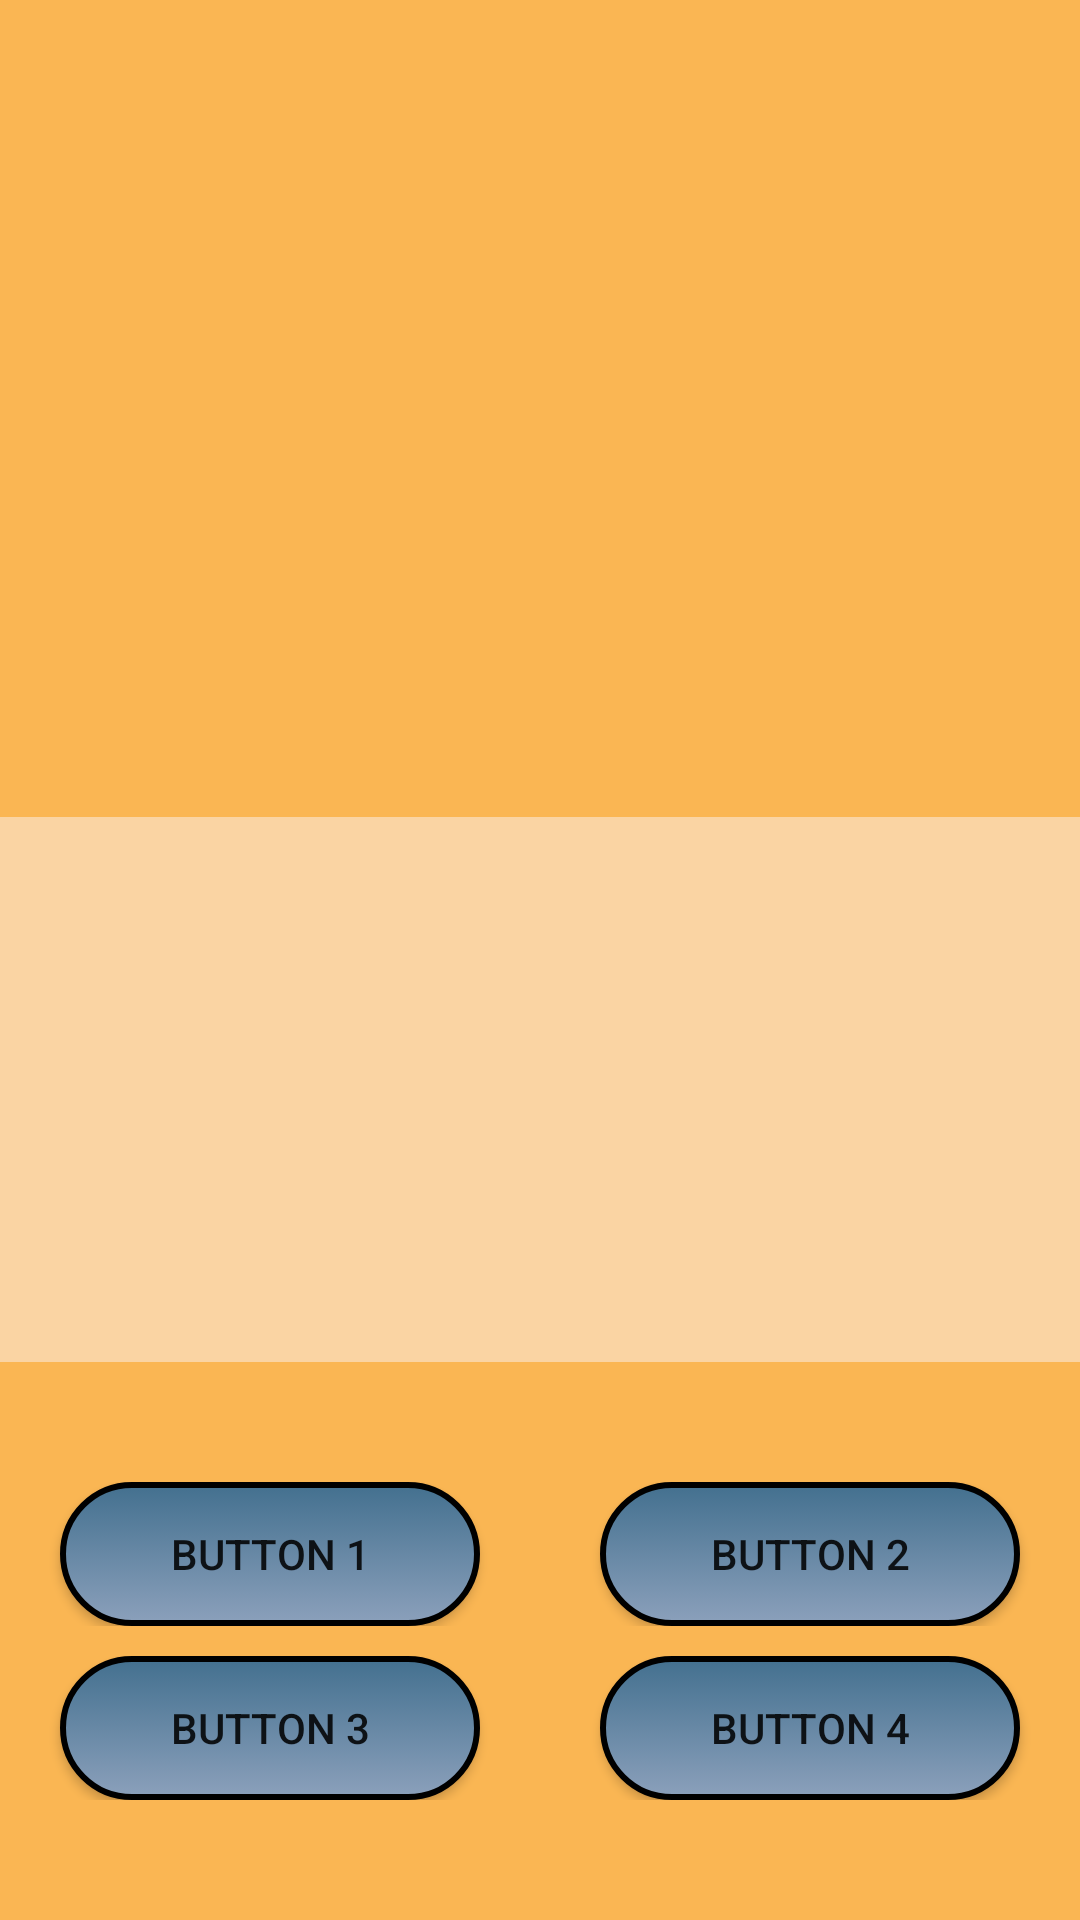

Write the Android layout XML for this screen, with the resource values it uses.
<!-- AndroidManifest.xml: application theme AppTheme -->
<!-- res/layout/activity_game_screen.xml -->
<?xml version="1.0" encoding="utf-8"?>
<androidx.constraintlayout.widget.ConstraintLayout
        xmlns:android="http://schemas.android.com/apk/res/android"
        xmlns:tools="http://schemas.android.com/tools"
        xmlns:app="http://schemas.android.com/apk/res-auto"
        android:layout_width="match_parent"
        android:layout_height="match_parent"
        tools:context=".GameScreen">


    <LinearLayout
            android:layout_width="0dp"
            android:layout_height="match_parent"
            android:orientation="vertical" android:background="#FAB653" android:gravity="center_horizontal"
            android:id="@+id/linearLayout" app:layout_constraintTop_toTopOf="parent"
            app:layout_constraintBottom_toBottomOf="parent"
            app:layout_constraintStart_toStartOf="parent"
            app:layout_constraintEnd_toEndOf="parent">
        <ImageView
                android:layout_width="wrap_content"
                app:srcCompat="@drawable/pallettown"
                android:id="@+id/gameImage" android:layout_weight="3"
                android:layout_height="0dp" android:layout_marginTop="0dp"
                android:scaleType="fitXY"
                android:contentDescription="@string/startimage"/>
        <TextView
                android:layout_width="match_parent"
                android:layout_height="0dp" android:id="@+id/gameText" android:layout_weight="2"
                tools:text="Lorem Ipsum is simply dummy text of the printing and typesetting industry. Lorem Ipsum has been the industry's standard dummy text ever since the 1500s, when an unknown printer took a galley of type and scrambled it to make a type specimen book."
                android:textSize="18sp" android:gravity="center_horizontal|center_vertical"
                android:background="#80FBF4F4"/>
        <TableRow
                android:id="@+id/tableRow1"
                android:layout_width="fill_parent"
                android:layout_height="wrap_content"
                android:layout_marginTop="40dp" android:layout_marginBottom="10dp">
            <Button
                    android:id="@+id/button1"
                    android:layout_width="0dp"
                    android:layout_height="match_parent"
                    android:layout_marginEnd="20dp"
                    android:background="@drawable/default_button_selector"
                    style="@style/DefaultButton"
                    android:text="@string/button_1" android:layout_marginStart="20dp" android:layout_weight="1"
                    android:onClick="selectedButton1"/>
            
            <Button
                    android:id="@+id/button2"
                    android:layout_width="0dp"
                    android:layout_height="match_parent"
                    android:layout_marginEnd="20dp"
                    android:background="@drawable/default_button_selector"
                    style="@style/DefaultButton"
                    android:text="@string/button_2" android:layout_marginStart="20dp" android:layout_weight="1"
                    android:onClick="selectedButton2"/>
        </TableRow>
        <TableRow
                android:id="@+id/tableRow2"
                android:layout_width="fill_parent"
                android:layout_height="wrap_content"
                android:layout_marginBottom="40dp">
            <Button
                    android:id="@+id/button3"
                    android:layout_width="0dp"
                    android:layout_height="match_parent"
                    android:layout_marginEnd="20dp"
                    android:background="@drawable/default_button_selector"
                    style="@style/DefaultButton"
                    android:text="@string/button_3" android:layout_marginStart="20dp" android:layout_weight="1"
                    android:onClick="selectedButton3"/>
            <Button
                    android:id="@+id/button4"
                    android:layout_width="0dp"
                    android:layout_height="match_parent"
                    android:layout_marginEnd="20dp"
                    android:background="@drawable/default_button_selector"
                    style="@style/DefaultButton"
                    android:text="@string/button_4" android:layout_marginStart="20dp" android:layout_weight="1"
                    android:onClick="selectedButton4"/>
        </TableRow>
    </LinearLayout>


</androidx.constraintlayout.widget.ConstraintLayout>
<!-- resources referenced by this layout -->
<resources>
  <!-- drawable default_button_selector (drawable) -->
  <selector xmlns:android="http://schemas.android.com/apk/res/android" >
      <item
              android:state_pressed="true"
              android:drawable="@drawable/default_button_pressed"/>
      <item
              android:state_enabled="true"
              android:drawable="@drawable/default_button"/>
      <item
              android:drawable="@drawable/default_button"/>
  </selector>
  <string name="button_1">Button 1</string>
  <string name="button_2">Button 2</string>
  <string name="button_3">Button 3</string>
  <string name="button_4">Button 4</string>
  <string name="startimage">startImage</string>
  <style name="DefaultButton">
          <item name="android:layout_width">wrap_content</item>
          <item name="android:layout_height">wrap_content</item>
          <item name="android:background">@drawable/default_button_selector</item>
      </style>
  <style name="AppTheme" parent="Theme.AppCompat.Light.NoActionBar">
          
          <item name="colorPrimary">@color/colorPrimary</item>
          <item name="colorPrimaryDark">@color/colorPrimaryDark</item>
          <item name="colorAccent">@color/colorAccent</item>
      </style>
  <!-- drawable default_button_pressed (drawable) -->
  <shape xmlns:android="http://schemas.android.com/apk/res/android">
      <corners android:radius="50dp"/>
      <solid android:color="#FFFFFF"/>
  
      <stroke
              android:width="2dip"
              android:color="#000" />
  </shape>
  <!-- drawable default_button (drawable) -->
  <shape xmlns:android="http://schemas.android.com/apk/res/android">
      <corners android:radius="50dp"/>
      <solid android:color="#FFFFFF"/>
      <gradient android:endColor="#43708f" android:startColor="#8ba0bb" android:angle="90" />
      <stroke
              android:width="2dip"
              android:color="#000" />
  </shape>
  <color name="colorPrimary">#FFEB3B</color>
  <color name="colorPrimaryDark">#FF5722</color>
  <color name="colorAccent">#FFC107</color>
</resources>
